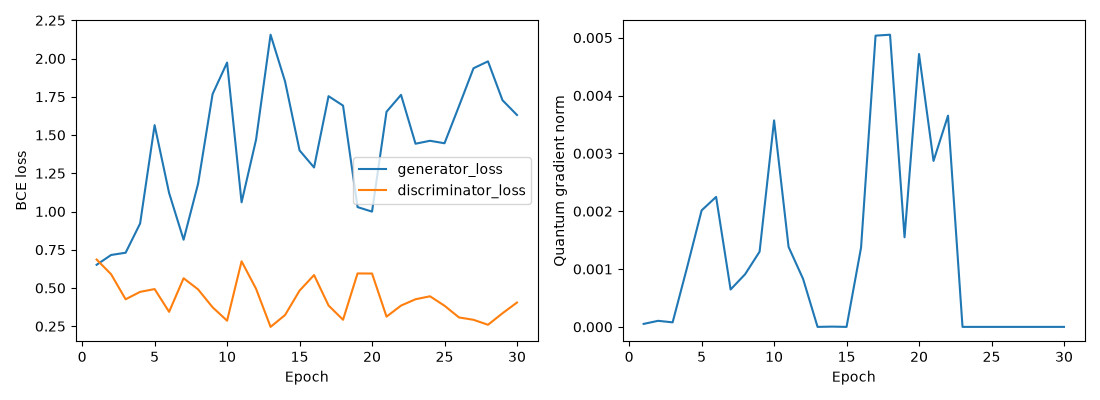

Source data for this figure (header and first rows):
epoch, generator_loss, discriminator_loss, quantum_gradient_norm
1, 0.6517, 0.686, 5.164227935738188e-05
2, 0.7159, 0.5897, 0.000105
3, 0.7305, 0.4262, 7.82891393681255e-05
4, 0.9216, 0.4747, 0.00103
5, 1.565, 0.4929, 0.002014
6, 1.121, 0.3441, 0.002247
7, 0.8156, 0.5637, 0.0006464
8, 1.182, 0.4908, 0.0009101
9, 1.768, 0.3738, 0.001301
10, 1.974, 0.2863, 0.003571
11, 1.06, 0.6744, 0.001382
12, 1.47, 0.4947, 0.0008302
13, 2.156, 0.2457, 0.0
14, 1.85, 0.3233, 4.746273724718931e-06
15, 1.399, 0.4827, 0.0
16, 1.288, 0.5846, 0.001371
17, 1.754, 0.3856, 0.005036
18, 1.692, 0.2923, 0.005052
19, 1.029, 0.5951, 0.001549
20, 0.9992, 0.5946, 0.004718
21, 1.652, 0.3127, 0.00287
22, 1.762, 0.385, 0.003653
23, 1.443, 0.4264, 0.0
24, 1.462, 0.4457, 0.0
25, 1.446, 0.3842, 0.0
26, 1.689, 0.3075, 0.0
27, 1.936, 0.2921, 0.0
28, 1.982, 0.2596, 0.0
29, 1.727, 0.3347, 0.0
30, 1.631, 0.4049, 0.0
